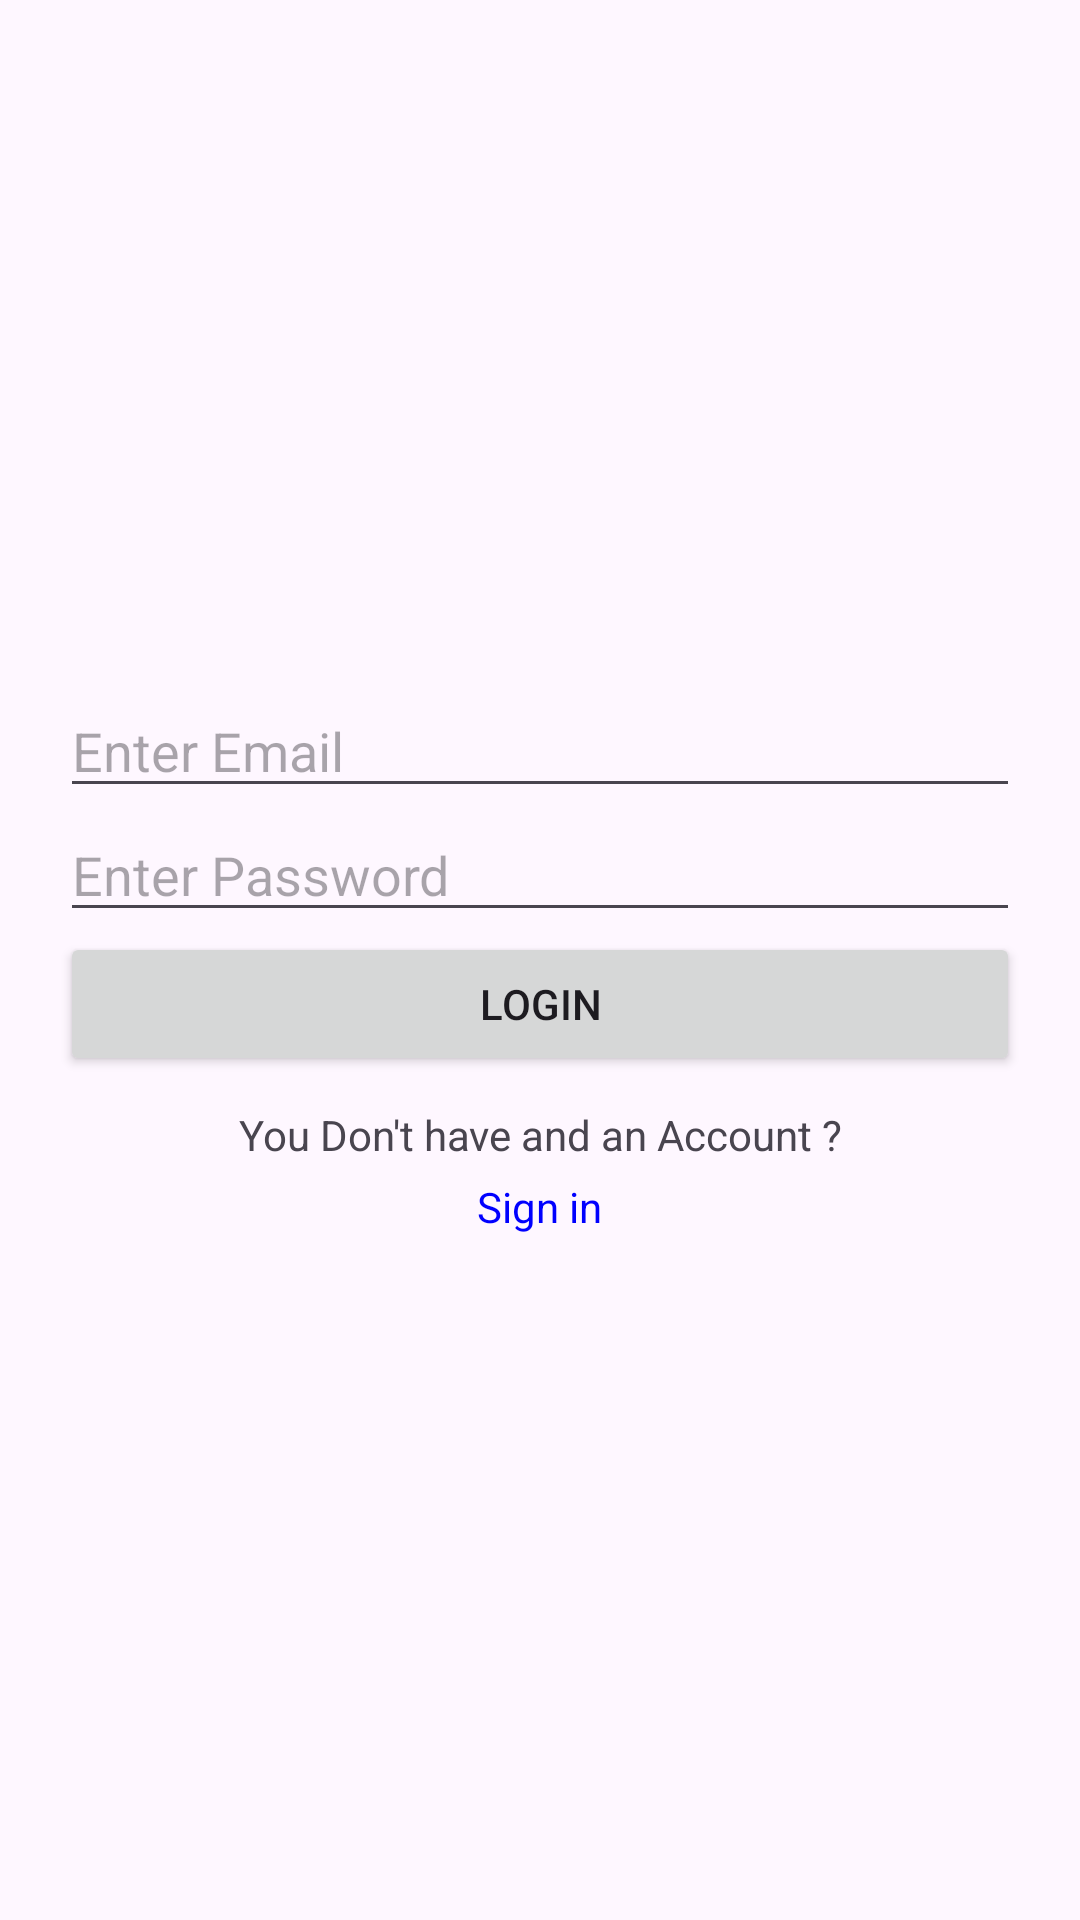

This screen was rendered from an Android layout file. Write that file and the resources it references.
<!-- AndroidManifest.xml: application theme Theme.SqlliteDB -->
<!-- res/layout/activity_login.xml -->
<?xml version="1.0" encoding="utf-8"?>
<LinearLayout xmlns:android="http://schemas.android.com/apk/res/android"
    xmlns:app="http://schemas.android.com/apk/res-auto"
    xmlns:tools="http://schemas.android.com/tools"
    android:id="@+id/main"
    android:layout_width="match_parent"
    android:layout_height="match_parent"
    android:orientation="vertical"
    android:gravity="center"
    tools:context=".Login"
    android:padding="20dp"
    >
    <EditText
        android:id="@+id/login_email"
        android:layout_width="match_parent"
        android:layout_height="wrap_content"
        android:hint="Enter Email"
        android:inputType="textEmailAddress"
        />
    <EditText
        android:id="@+id/login_pass"
        android:layout_width="match_parent"
        android:layout_height="wrap_content"
        android:hint="Enter Password"
        android:inputType="textWebPassword"
    />
    <Button
        android:id="@+id/login_btn"
        android:layout_width="match_parent"
        android:layout_height="wrap_content"
        android:text="Login"
        />
    <TextView
        android:layout_width="match_parent"
        android:layout_height="wrap_content"
        android:text="You Don't have and an Account ?"
        android:textAlignment="center"
        android:layout_marginTop="10dp"
        />
    <TextView
        android:id="@+id/signup_btn"
        android:layout_width="wrap_content"
        android:layout_height="wrap_content"
        android:layout_gravity="center"
        android:text="Sign in"
        android:textColor="#00f"
        android:layout_marginTop="5dp"
        />


</LinearLayout>
<!-- resources referenced by this layout -->
<resources>
  <style name="Theme.SqlliteDB" parent="Base.Theme.SqlliteDB" />
  <style name="Base.Theme.SqlliteDB" parent="Theme.Material3.DayNight.NoActionBar">
          
          
      </style>
</resources>
